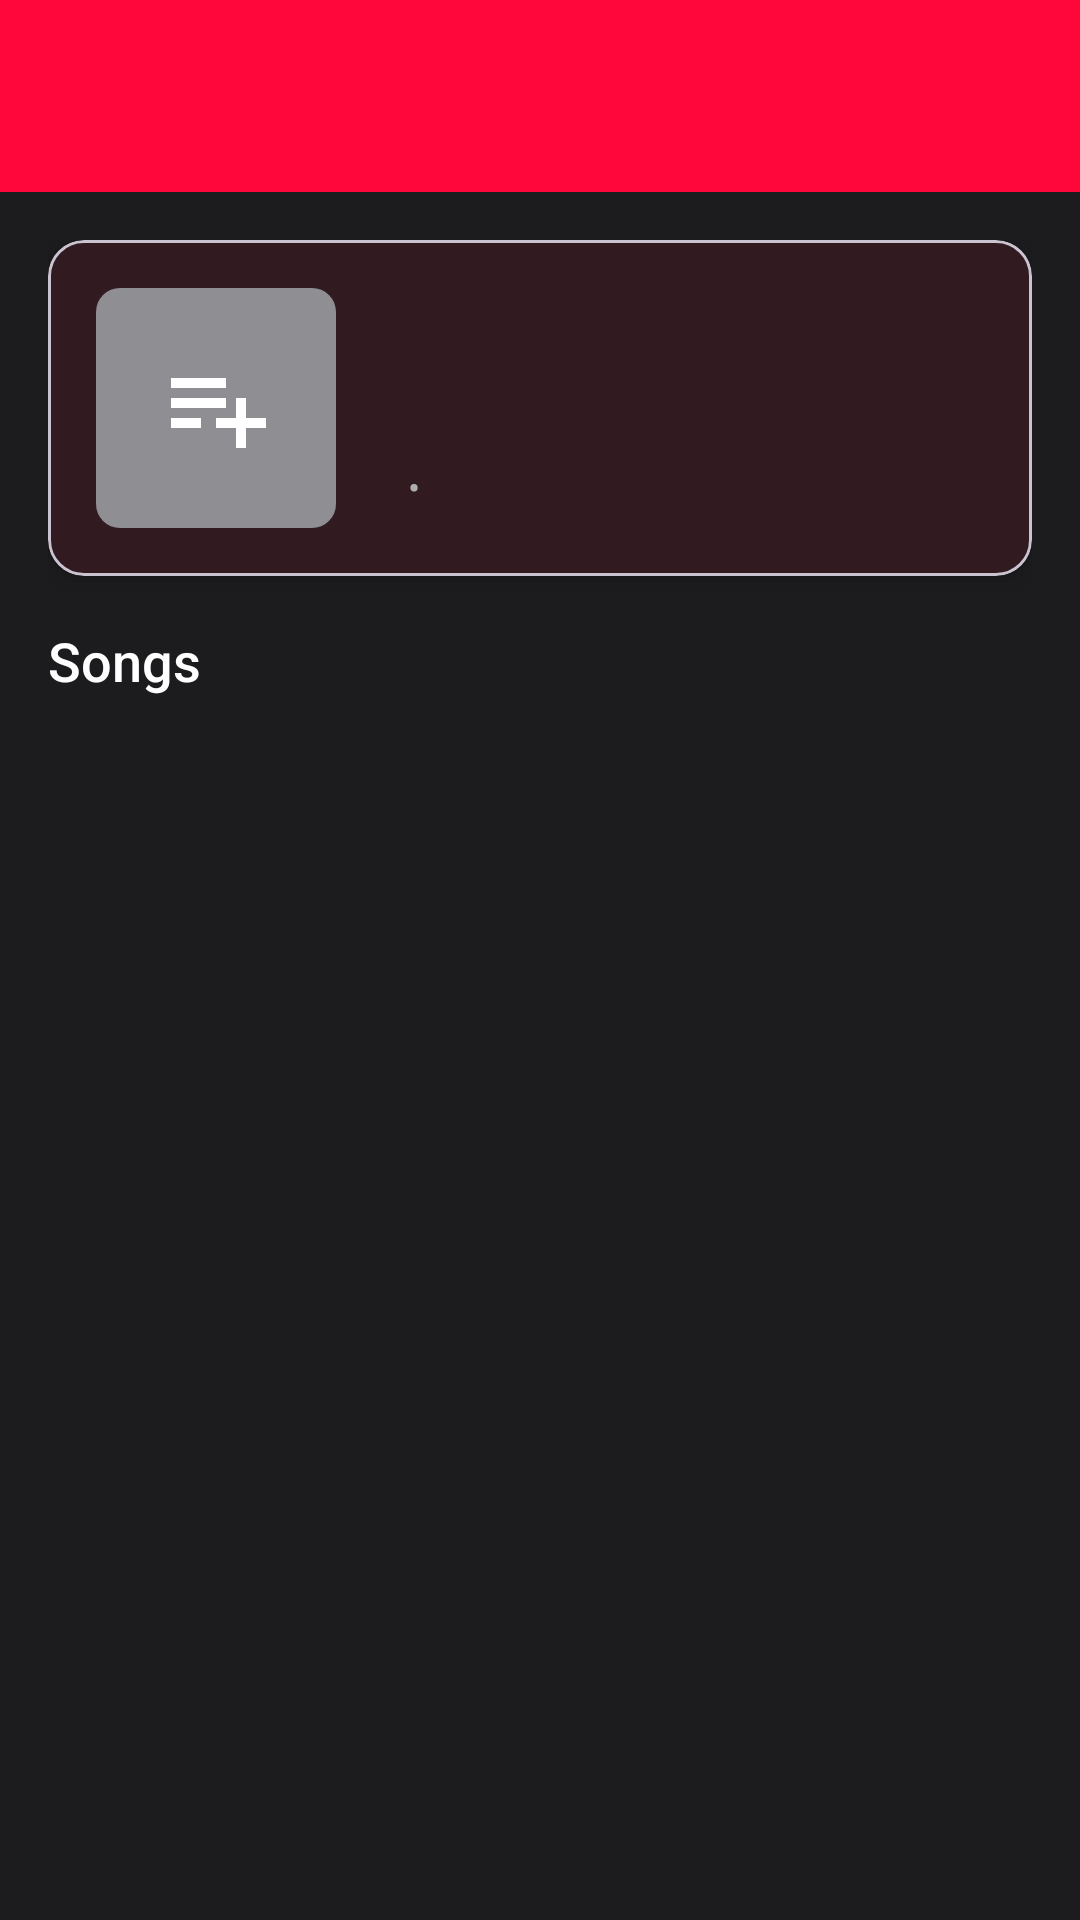

Reconstruct the res/layout file that produces this screen, plus the resources it refers to.
<!-- AndroidManifest.xml: activity theme Theme.MusicPlayer -->
<!-- res/layout/activity_playlist_detail.xml -->
<?xml version="1.0" encoding="utf-8"?>
<androidx.coordinatorlayout.widget.CoordinatorLayout xmlns:android="http://schemas.android.com/apk/res/android"
    xmlns:app="http://schemas.android.com/apk/res-auto"
    xmlns:tools="http://schemas.android.com/tools"
    android:layout_width="match_parent"
    android:layout_height="match_parent"
    android:background="@color/background_color"
    tools:context=".activities.PlaylistDetailActivity">

    <com.google.android.material.appbar.AppBarLayout
        android:layout_width="match_parent"
        android:layout_height="wrap_content"
        app:elevation="0dp">

        <androidx.appcompat.widget.Toolbar
            android:id="@+id/toolbar"
            android:layout_width="match_parent"
            android:layout_height="?attr/actionBarSize"
            android:background="@color/primary_color"
            app:titleTextColor="@color/text_primary"
            app:navigationIconTint="@color/text_primary" />

    </com.google.android.material.appbar.AppBarLayout>

    <androidx.core.widget.NestedScrollView
        android:layout_width="match_parent"
        android:layout_height="match_parent"
        app:layout_behavior="@string/appbar_scrolling_view_behavior">

        <LinearLayout
            android:layout_width="match_parent"
            android:layout_height="wrap_content"
            android:orientation="vertical"
            android:padding="16dp">

            
            <com.google.android.material.card.MaterialCardView
                android:layout_width="match_parent"
                android:layout_height="wrap_content"
                android:layout_marginBottom="16dp"
                app:cardBackgroundColor="@color/card_background"
                app:cardCornerRadius="12dp"
                app:cardElevation="4dp">

                <LinearLayout
                    android:layout_width="match_parent"
                    android:layout_height="wrap_content"
                    android:orientation="horizontal"
                    android:padding="16dp">

                    
                    <ImageView
                        android:layout_width="80dp"
                        android:layout_height="80dp"
                        android:layout_marginEnd="16dp"
                        android:background="@drawable/playlist_icon_background"
                        android:contentDescription="Playlist icon"
                        android:padding="20dp"
                        android:src="@drawable/ic_playlist"
                        app:tint="@color/text_primary" />

                    
                    <LinearLayout
                        android:layout_width="0dp"
                        android:layout_height="wrap_content"
                        android:layout_weight="1"
                        android:orientation="vertical">

                        <TextView
                            android:id="@+id/textPlaylistName"
                            android:layout_width="match_parent"
                            android:layout_height="wrap_content"
                            android:fontFamily="sans-serif-medium"
                            android:textColor="@color/text_primary"
                            android:textSize="20sp"
                            tools:text="My Playlist" />

                        <TextView
                            android:id="@+id/textPlaylistDescription"
                            android:layout_width="match_parent"
                            android:layout_height="wrap_content"                            android:layout_marginTop="4dp"
                            android:fontFamily="sans-serif"
                            android:textColor="@color/text_secondary"
                            android:textSize="14sp"
                            tools:text="Description here" />

                        <LinearLayout
                            android:layout_width="match_parent"
                            android:layout_height="wrap_content"
                            android:layout_marginTop="8dp"
                            android:orientation="horizontal">

                            <TextView
                                android:id="@+id/textSongCount"
                                android:layout_width="wrap_content"
                                android:layout_height="wrap_content"
                                android:fontFamily="sans-serif"
                                android:textColor="@color/text_secondary"
                                android:textSize="12sp"
                                tools:text="15 songs" />

                            <TextView
                                android:layout_width="wrap_content"
                                android:layout_height="wrap_content"
                                android:layout_marginHorizontal="8dp"
                                android:fontFamily="sans-serif"
                                android:text="•"
                                android:textColor="@color/text_secondary"
                                android:textSize="12sp" />

                            <TextView
                                android:id="@+id/textDuration"
                                android:layout_width="wrap_content"
                                android:layout_height="wrap_content"
                                android:fontFamily="sans-serif"
                                android:textColor="@color/text_secondary"
                                android:textSize="12sp"
                                tools:text="45:30" />

                        </LinearLayout>

                    </LinearLayout>

                </LinearLayout>

            </com.google.android.material.card.MaterialCardView>

            
            <LinearLayout
                android:layout_width="match_parent"
                android:layout_height="wrap_content"
                android:orientation="vertical">

                <TextView
                    android:layout_width="match_parent"
                    android:layout_height="wrap_content"
                    android:layout_marginBottom="12dp"
                    android:fontFamily="sans-serif-medium"
                    android:text="Songs"
                    android:textColor="@color/text_primary"
                    android:textSize="18sp" />

                
                <androidx.recyclerview.widget.RecyclerView
                    android:id="@+id/recyclerViewSongs"
                    android:layout_width="match_parent"
                    android:layout_height="wrap_content"
                    android:nestedScrollingEnabled="false"
                    tools:listitem="@layout/item_song" />

                
                <LinearLayout
                    android:id="@+id/layoutEmptyState"
                    android:layout_width="match_parent"
                    android:layout_height="wrap_content"
                    android:layout_marginTop="32dp"
                    android:gravity="center"
                    android:orientation="vertical"
                    android:padding="32dp"
                    android:visibility="gone">

                    <ImageView
                        android:layout_width="80dp"
                        android:layout_height="80dp"
                        android:layout_marginBottom="16dp"
                        android:alpha="0.5"
                        android:contentDescription="Empty playlist"
                        android:src="@drawable/ic_music_note"
                        app:tint="@color/text_secondary" />

                    <TextView
                        android:layout_width="wrap_content"
                        android:layout_height="wrap_content"
                        android:layout_marginBottom="8dp"
                        android:fontFamily="sans-serif-medium"
                        android:text="No Songs Yet"
                        android:textColor="@color/text_primary"
                        android:textSize="18sp" />                    <TextView
                        android:layout_width="wrap_content"
                        android:layout_height="wrap_content"
                        android:fontFamily="sans-serif"
                        android:gravity="center"
                        android:text="Add songs to this playlist from your library by using the &quot;Add to Playlist&quot; option."
                        android:textColor="@color/text_secondary"
                        android:textSize="14sp" />

                </LinearLayout>

            </LinearLayout>

        </LinearLayout>    </androidx.core.widget.NestedScrollView>

    
    <include 
        android:id="@+id/mini_player"
        layout="@layout/mini_player"
        android:layout_width="match_parent"
        android:layout_height="wrap_content"
        android:layout_gravity="bottom"
        android:visibility="gone" />

</androidx.coordinatorlayout.widget.CoordinatorLayout>
<!-- res/layout/item_song.xml (included above) -->
<?xml version="1.0" encoding="utf-8"?>
<androidx.cardview.widget.CardView xmlns:android="http://schemas.android.com/apk/res/android"
    xmlns:app="http://schemas.android.com/apk/res-auto"
    android:layout_width="match_parent"
    android:layout_height="wrap_content"
    android:layout_marginHorizontal="8dp"
    android:layout_marginVertical="4dp"
    android:clickable="true"
    android:focusable="true"
    android:foreground="?attr/selectableItemBackground"
    app:cardBackgroundColor="@color/surface_card"
    app:cardCornerRadius="12dp"
    app:cardElevation="2dp">

    <LinearLayout
        android:layout_width="match_parent"
        android:layout_height="wrap_content"
        android:orientation="horizontal"
        android:padding="16dp"
        android:gravity="center_vertical">

        
        <androidx.cardview.widget.CardView
            android:layout_width="48dp"
            android:layout_height="48dp"
            android:layout_marginEnd="16dp"
            app:cardCornerRadius="8dp"
            app:cardElevation="4dp">

            <ImageView
                android:id="@+id/song_album_art"
                android:layout_width="match_parent"
                android:layout_height="match_parent"
                android:scaleType="centerCrop"
                android:src="@drawable/default_album_art" />

        </androidx.cardview.widget.CardView>

        
        <LinearLayout
            android:layout_width="0dp"
            android:layout_height="wrap_content"
            android:layout_weight="1"
            android:orientation="vertical">

            <TextView
                android:id="@+id/song_title"
                android:layout_width="match_parent"
                android:layout_height="wrap_content"
                android:ellipsize="end"
                android:maxLines="1"
                android:text="Song Title"
                android:textColor="@color/text_primary"
                android:textSize="16sp"
                android:textStyle="bold" />

            <LinearLayout
                android:layout_width="match_parent"
                android:layout_height="wrap_content"
                android:layout_marginTop="4dp"
                android:orientation="horizontal"
                android:gravity="center_vertical">

                <TextView
                    android:id="@+id/song_artist"
                    android:layout_width="0dp"
                    android:layout_height="wrap_content"
                    android:layout_weight="1"
                    android:ellipsize="end"
                    android:maxLines="1"
                    android:text="Artist Name"
                    android:textColor="@color/text_secondary"
                    android:textSize="14sp" />

                <ImageView
                    android:id="@+id/playing_indicator"
                    android:layout_width="20dp"
                    android:layout_height="20dp"
                    android:layout_marginStart="8dp"
                    android:src="@drawable/ic_equalizer"
                    android:visibility="gone"
                    app:tint="@color/apple_red" />

            </LinearLayout>

        </LinearLayout>

        
        <LinearLayout
            android:layout_width="wrap_content"
            android:layout_height="wrap_content"
            android:gravity="center_vertical"
            android:orientation="horizontal">

            <TextView
                android:id="@+id/song_duration"
                android:layout_width="wrap_content"
                android:layout_height="wrap_content"
                android:text="3:45"
                android:textColor="@color/text_secondary"
                android:textSize="12sp"
                android:layout_marginEnd="8dp" />

            <ImageButton
                android:id="@+id/song_more_button"
                android:layout_width="32dp"
                android:layout_height="32dp"
                android:background="?attr/selectableItemBackgroundBorderless"
                android:contentDescription="More options"
                android:src="@drawable/ic_more_vert"
                app:tint="@color/text_secondary" />

        </LinearLayout>

    </LinearLayout>

</androidx.cardview.widget.CardView>
<!-- res/layout/mini_player.xml (included above) -->
<?xml version="1.0" encoding="utf-8"?>
<LinearLayout xmlns:android="http://schemas.android.com/apk/res/android"
    xmlns:app="http://schemas.android.com/apk/res-auto"
    android:layout_width="match_parent"
    android:layout_height="72dp"
    android:background="@color/surface_primary"
    android:clickable="true"
    android:focusable="true"
    android:orientation="horizontal"
    android:padding="8dp">

    
    <ImageView
        android:id="@+id/mini_album_art"
        android:layout_width="56dp"
        android:layout_height="56dp"
        android:layout_gravity="center_vertical"
        android:layout_marginEnd="12dp"
        android:background="@drawable/rounded_corner_background"
        android:scaleType="centerCrop"
        android:src="@drawable/default_album_art" />

    
    <LinearLayout
        android:layout_width="0dp"
        android:layout_height="match_parent"
        android:layout_weight="1"
        android:gravity="center_vertical"
        android:orientation="vertical">

        <TextView
            android:id="@+id/mini_song_title"
            android:layout_width="match_parent"
            android:layout_height="wrap_content"
            android:ellipsize="marquee"
            android:marqueeRepeatLimit="marquee_forever"
            android:maxLines="1"
            android:text="@string/no_song_playing"
            android:textColor="@color/text_primary"
            android:textSize="14sp"
            android:textStyle="bold" />

        <TextView
            android:id="@+id/mini_artist_name"
            android:layout_width="match_parent"
            android:layout_height="wrap_content"
            android:ellipsize="end"
            android:maxLines="1"
            android:text="@string/unknown_artist"
            android:textColor="@color/text_secondary"
            android:textSize="12sp" />

    </LinearLayout>

    
    <LinearLayout
        android:layout_width="wrap_content"
        android:layout_height="match_parent"
        android:gravity="center_vertical"
        android:orientation="horizontal">

        <ImageButton
            android:id="@+id/mini_play_pause"
            android:layout_width="48dp"
            android:layout_height="48dp"
            android:background="?attr/selectableItemBackgroundBorderless"
            android:contentDescription="@string/play"
            android:padding="8dp"
            android:src="@drawable/ic_play"
            app:tint="@color/lavender_primary" />

        <ImageButton
            android:id="@+id/mini_next"
            android:layout_width="48dp"
            android:layout_height="48dp"
            android:layout_marginStart="4dp"
            android:background="?attr/selectableItemBackgroundBorderless"
            android:contentDescription="@string/next"
            android:padding="12dp"
            android:src="@drawable/ic_skip_next"
            app:tint="@color/text_secondary" />

    </LinearLayout>

</LinearLayout>
<!-- resources referenced by this layout -->
<resources>
  <color name="apple_red">#FF073A</color>
  <color name="background_color">#1C1C1E</color>
  <color name="card_background">#1C1C1E</color>
  <color name="lavender_primary">#FF073A</color>
  <color name="primary_color">#FF073A</color>
  <color name="surface_card">#1C1C1E</color>
  <color name="surface_primary">#1C1C1E</color>
  <color name="text_primary">#FFFFFF</color>
  <color name="text_secondary">#AEAEB2</color>
  <!-- drawable default_album_art (drawable) -->
  <vector xmlns:android="http://schemas.android.com/apk/res/android"
      android:width="48dp"
      android:height="48dp"
      android:viewportWidth="48"
      android:viewportHeight="48"
      android:tint="@color/lavender_primary">
    <path
        android:fillColor="@android:color/white"
        android:pathData="M24,2C13.5,2 5,10.5 5,21s8.5,19 19,19 19,-8.5 19,-19S34.5,2 24,2zM24,35c-7.7,0 -14,-6.3 -14,-14s6.3,-14 14,-14 14,6.3 14,14S31.7,35 24,35zM19,15v18l12,-9L19,15z"/>
  </vector>
  <!-- drawable ic_equalizer (drawable) -->
  <vector xmlns:android="http://schemas.android.com/apk/res/android"
      android:width="24dp"
      android:height="24dp"
      android:viewportWidth="24"
      android:viewportHeight="24"
      android:tint="?attr/colorOnSurface">
    <path
        android:fillColor="@android:color/white"
        android:pathData="M10,20h4v-4h-4v4zM4,20h4v-8H4V20zM16,9v11h4V9H16z"/>
  </vector>
  <!-- drawable ic_music_note (drawable) -->
  <vector xmlns:android="http://schemas.android.com/apk/res/android"
      android:width="24dp"
      android:height="24dp"
      android:viewportWidth="24"
      android:viewportHeight="24"
      android:tint="?attr/colorOnSurface">
    <path
        android:fillColor="@android:color/white"
        android:pathData="M12,2C6.48,2 2,6.48 2,12s4.48,10 10,10 10,-4.48 10,-10S17.52,2 12,2zM9.5,16.5v-9l7,4.5 -7,4.5z"/>
  </vector>
  <!-- drawable ic_playlist (drawable) -->
  <vector xmlns:android="http://schemas.android.com/apk/res/android"
      android:width="24dp"
      android:height="24dp"
      android:viewportWidth="24"
      android:viewportHeight="24"
      android:tint="?attr/colorOnSurface">
      <path
          android:fillColor="@android:color/white"
          android:pathData="M14,10H3v2h11V10zM14,6H3v2h11V6zM18,14v-4h-2v4h-4v2h4v4h2v-4h4v-2H18zM3,16h6v-2H3V16z"/>
  </vector>
  <!-- drawable playlist_icon_background (drawable) -->
  <?xml version="1.0" encoding="utf-8"?>
  <shape xmlns:android="http://schemas.android.com/apk/res/android"
      android:shape="rectangle">
      <solid android:color="@color/playlist_icon_bg" />
      <corners android:radius="8dp" />
  </shape>
  <!-- drawable rounded_corner_background (drawable) -->
  <?xml version="1.0" encoding="utf-8"?>
  <shape xmlns:android="http://schemas.android.com/apk/res/android"
      android:shape="rectangle">
      <corners android:radius="8dp" />
      <solid android:color="@color/surface_secondary" />
  </shape>
  <string name="next">Next</string>
  <string name="no_song_playing">No song playing</string>
  <string name="play">Play</string>
  <string name="unknown_artist">Unknown Artist</string>
  <style name="Theme.MusicPlayer" parent="Base.Theme.MusicPlayer" />
  <color name="playlist_icon_bg">#8E8E93</color>
  <color name="surface_secondary">#2C2C2E</color>
  <color name="apple_red_dark">#CC0029</color>
  <color name="apple_red_light">#FF6B99</color>
  <color name="background_primary">#000000</color>
  <color name="apple_surface_primary">#1C1C1E</color>
  <color name="white">#FFFFFFFF</color>
  <color name="apple_status_bar">#0D0D0F</color>
</resources>
